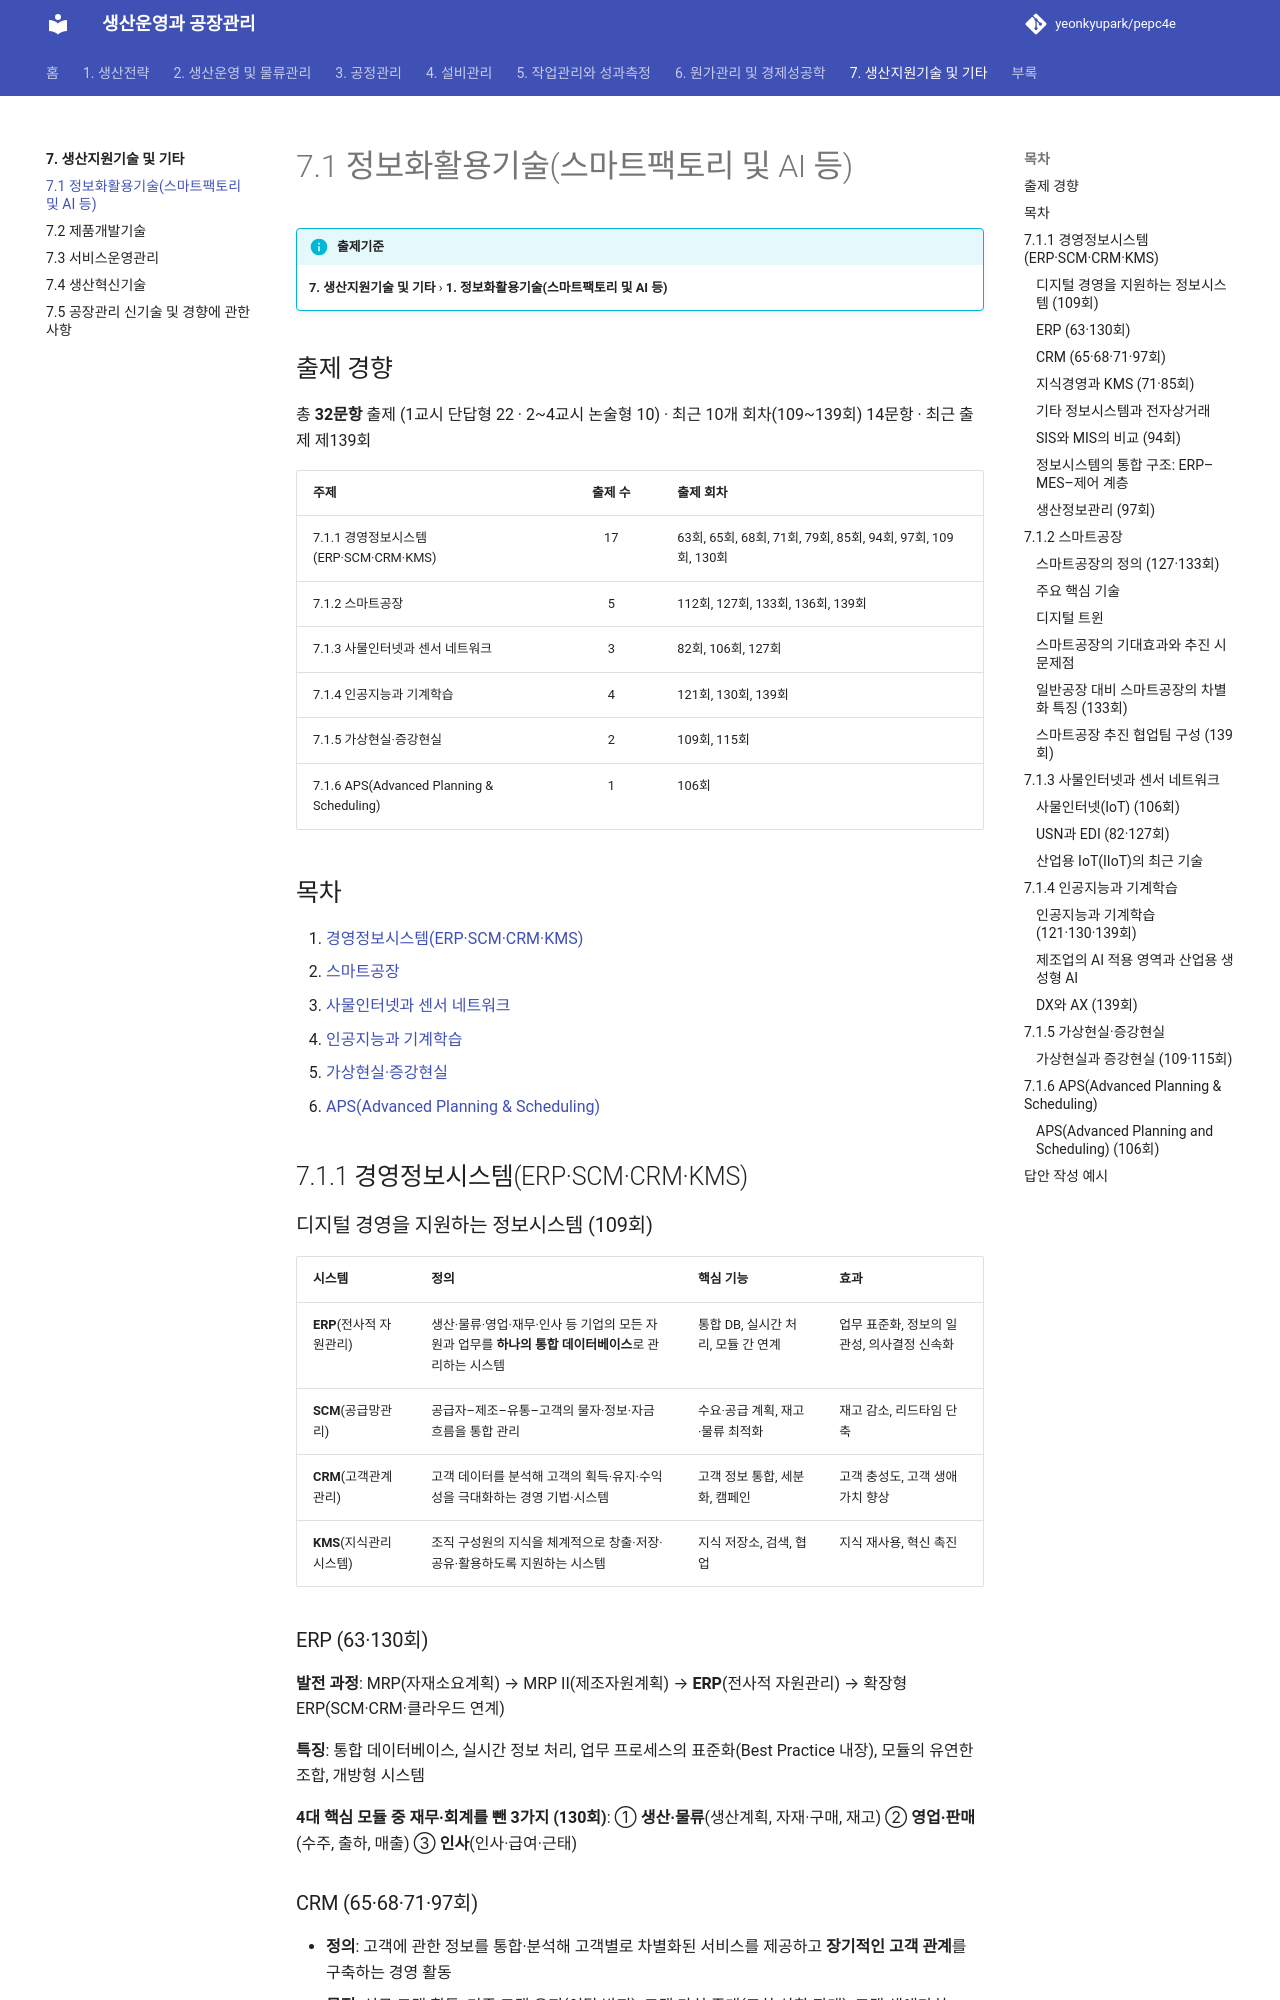

repository: yeonkyupark/pepc4e · page: 07-support-technology/01-it-smart-factory/index.html · generator: mkdocs

# 7.1 정보화활용기술(스마트팩토리 및 AI 등)

!!! info "출제기준"
    **7. 생산지원기술 및 기타** › **1. 정보화활용기술(스마트팩토리 및 AI 등)**

## 출제 경향

총 **32문항** 출제 (1교시 단답형 22 · 2~4교시 논술형 10) · 최근 10개 회차(109~139회) 14문항 · 최근 출제 제139회

| 주제 | 출제 수 | 출제 회차 |
|---|:-:|---|
| 7.1.1 경영정보시스템(ERP·SCM·CRM·KMS) | 17 | 63회, 65회, 68회, 71회, 79회, 85회, 94회, 97회, 109회, 130회 |
| 7.1.2 스마트공장 | 5 | 112회, 127회, 133회, 136회, 139회 |
| 7.1.3 사물인터넷과 센서 네트워크 | 3 | 82회, 106회, 127회 |
| 7.1.4 인공지능과 기계학습 | 4 | 121회, 130회, 139회 |
| 7.1.5 가상현실·증강현실 | 2 | 109회, 115회 |
| 7.1.6 APS(Advanced Planning & Scheduling) | 1 | 106회 |

## 목차

1. [경영정보시스템(ERP·SCM·CRM·KMS)](#t71-1)
2. [스마트공장](#t71-2)
3. [사물인터넷과 센서 네트워크](#t71-3)
4. [인공지능과 기계학습](#t71-4)
5. [가상현실·증강현실](#t71-5)
6. [APS(Advanced Planning & Scheduling)](#t71-6)

## 7.1.1 경영정보시스템(ERP·SCM·CRM·KMS) {#t71-1}

### 디지털 경영을 지원하는 정보시스템 (109회)

| 시스템 | 정의 | 핵심 기능 | 효과 |
|---|---|---|---|
| **ERP**(전사적 자원관리) | 생산·물류·영업·재무·인사 등 기업의 모든 자원과 업무를 **하나의 통합 데이터베이스**로 관리하는 시스템 | 통합 DB, 실시간 처리, 모듈 간 연계 | 업무 표준화, 정보의 일관성, 의사결정 신속화 |
| **SCM**(공급망관리) | 공급자–제조–유통–고객의 물자·정보·자금 흐름을 통합 관리 | 수요·공급 계획, 재고·물류 최적화 | 재고 감소, 리드타임 단축 |
| **CRM**(고객관계관리) | 고객 데이터를 분석해 고객의 획득·유지·수익성을 극대화하는 경영 기법·시스템 | 고객 정보 통합, 세분화, 캠페인 | 고객 충성도, 고객 생애가치 향상 |
| **KMS**(지식관리시스템) | 조직 구성원의 지식을 체계적으로 창출·저장·공유·활용하도록 지원하는 시스템 | 지식 저장소, 검색, 협업 | 지식 재사용, 혁신 촉진 |

### ERP (63·130회)

**발전 과정**: MRP(자재소요계획) → MRP II(제조자원계획) → **ERP**(전사적 자원관리) → 확장형 ERP(SCM·CRM·클라우드 연계)

**특징**: 통합 데이터베이스, 실시간 정보 처리, 업무 프로세스의 표준화(Best Practice 내장), 모듈의 유연한 조합, 개방형 시스템

**4대 핵심 모듈 중 재무·회계를 뺀 3가지 (130회)**: ① **생산·물류**(생산계획, 자재·구매, 재고) ② **영업·판매**(수주, 출하, 매출) ③ **인사**(인사·급여·근태)

### CRM (65·68·71·97회)

- **정의**: 고객에 관한 정보를 통합·분석해 고객별로 차별화된 서비스를 제공하고 **장기적인 고객 관계**를 구축하는 경영 활동
- **목적**: 신규 고객 획득, 기존 고객 유지(이탈 방지), 고객 가치 증대(교차·상향 판매), 고객 생애가치(LTV) 극대화
- **유형**: 분석 CRM(데이터웨어하우스·데이터마이닝), 운영 CRM(영업·마케팅·서비스 자동화), 협업 CRM(콜센터·웹 등 채널 통합)

### 지식경영과 KMS (71·85회)

**지식경영**: 조직 안팎의 지식을 체계적으로 창출·공유·활용해 경쟁력을 높이는 경영 방식이다. 노나카의 **SECI 모델**은 암묵지와 형식지가 공동화(S) → 표출화(E) → 연결화(C) → 내면화(I)로 순환하며 지식이 창조된다고 본다.

**관리 대상 지식 활동의 단계 (71회)**

| 단계 | 주요 활동(예) |
|---|---|
| ① 지식 획득·창출 | 개선 활동·실험·외부 벤치마킹으로 새로운 지식 생성 |
| ② 지식 저장 | 작업 노하우·불량 사례를 문서·데이터베이스로 축적 |
| ③ 지식 공유·이전 | 사내 포털·커뮤니티·교육으로 확산 |
| ④ 지식 활용 | 문제 해결·신제품 개발에 재사용 |
| ⑤ 지식 평가·갱신 | 활용 실적 평가, 낡은 지식 폐기·보완 |

**지식관리에 활용하는 정보기술 (85회)**: ① 그룹웨어·협업 도구 ② 전자문서관리시스템(EDMS) ③ 데이터웨어하우스·데이터마이닝 ④ 기업 정보 포털(EIP)·검색 엔진 ⑤ 인공지능(챗봇·생성형 AI 기반 지식 검색)
